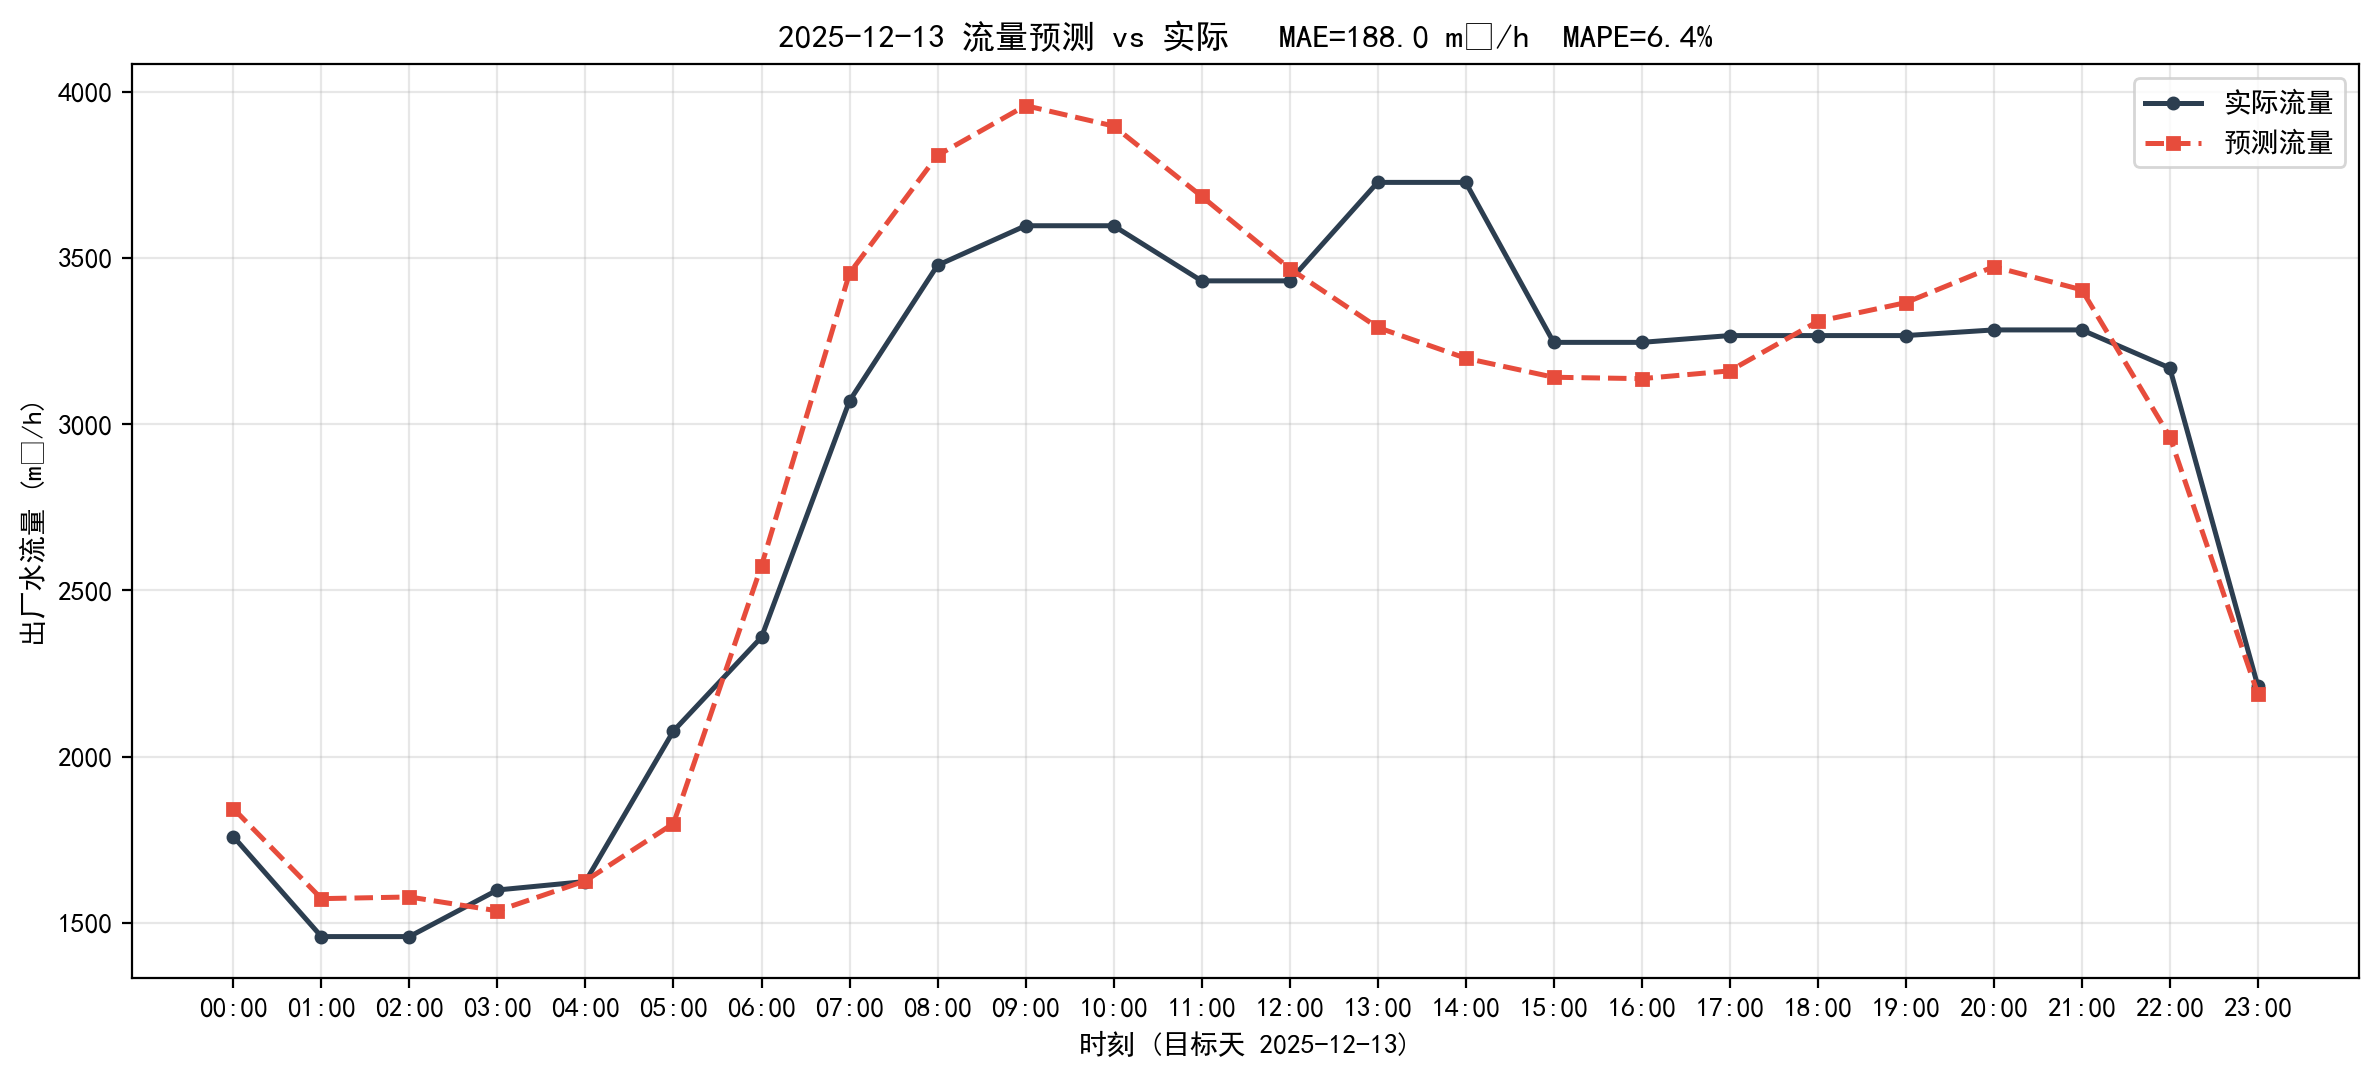

Data behind this chart, as committed beside it:
timestamp, actual, predict, abs_err
2025-12-13 00:00:00, 1759, 1844, 84.36
2025-12-13 01:00:00, 1459, 1573, 114.1
2025-12-13 02:00:00, 1459, 1578, 119.1
2025-12-13 03:00:00, 1599, 1536, 62.73
2025-12-13 04:00:00, 1625, 1627, 2.07
2025-12-13 05:00:00, 2077, 1799, 278.4
2025-12-13 06:00:00, 2359, 2575, 215.1
2025-12-13 07:00:00, 3070, 3454, 384
2025-12-13 08:00:00, 3478, 3809, 330.7
2025-12-13 09:00:00, 3597, 3958, 361.3
2025-12-13 10:00:00, 3597, 3897, 299.9
2025-12-13 11:00:00, 3431, 3686, 254.5
2025-12-13 12:00:00, 3431, 3468, 37.15
2025-12-13 13:00:00, 3728, 3291, 436.2
2025-12-13 14:00:00, 3728, 3199, 528.9
2025-12-13 15:00:00, 3246, 3141, 105
2025-12-13 16:00:00, 3246, 3137, 109.2
2025-12-13 17:00:00, 3267, 3161, 106.2
2025-12-13 18:00:00, 3267, 3309, 42.52
2025-12-13 19:00:00, 3267, 3366, 99.02
2025-12-13 20:00:00, 3284, 3474, 190.3
2025-12-13 21:00:00, 3284, 3404, 120.6
2025-12-13 22:00:00, 3169, 2962, 206.9
2025-12-13 23:00:00, 2213, 2189, 23.62
